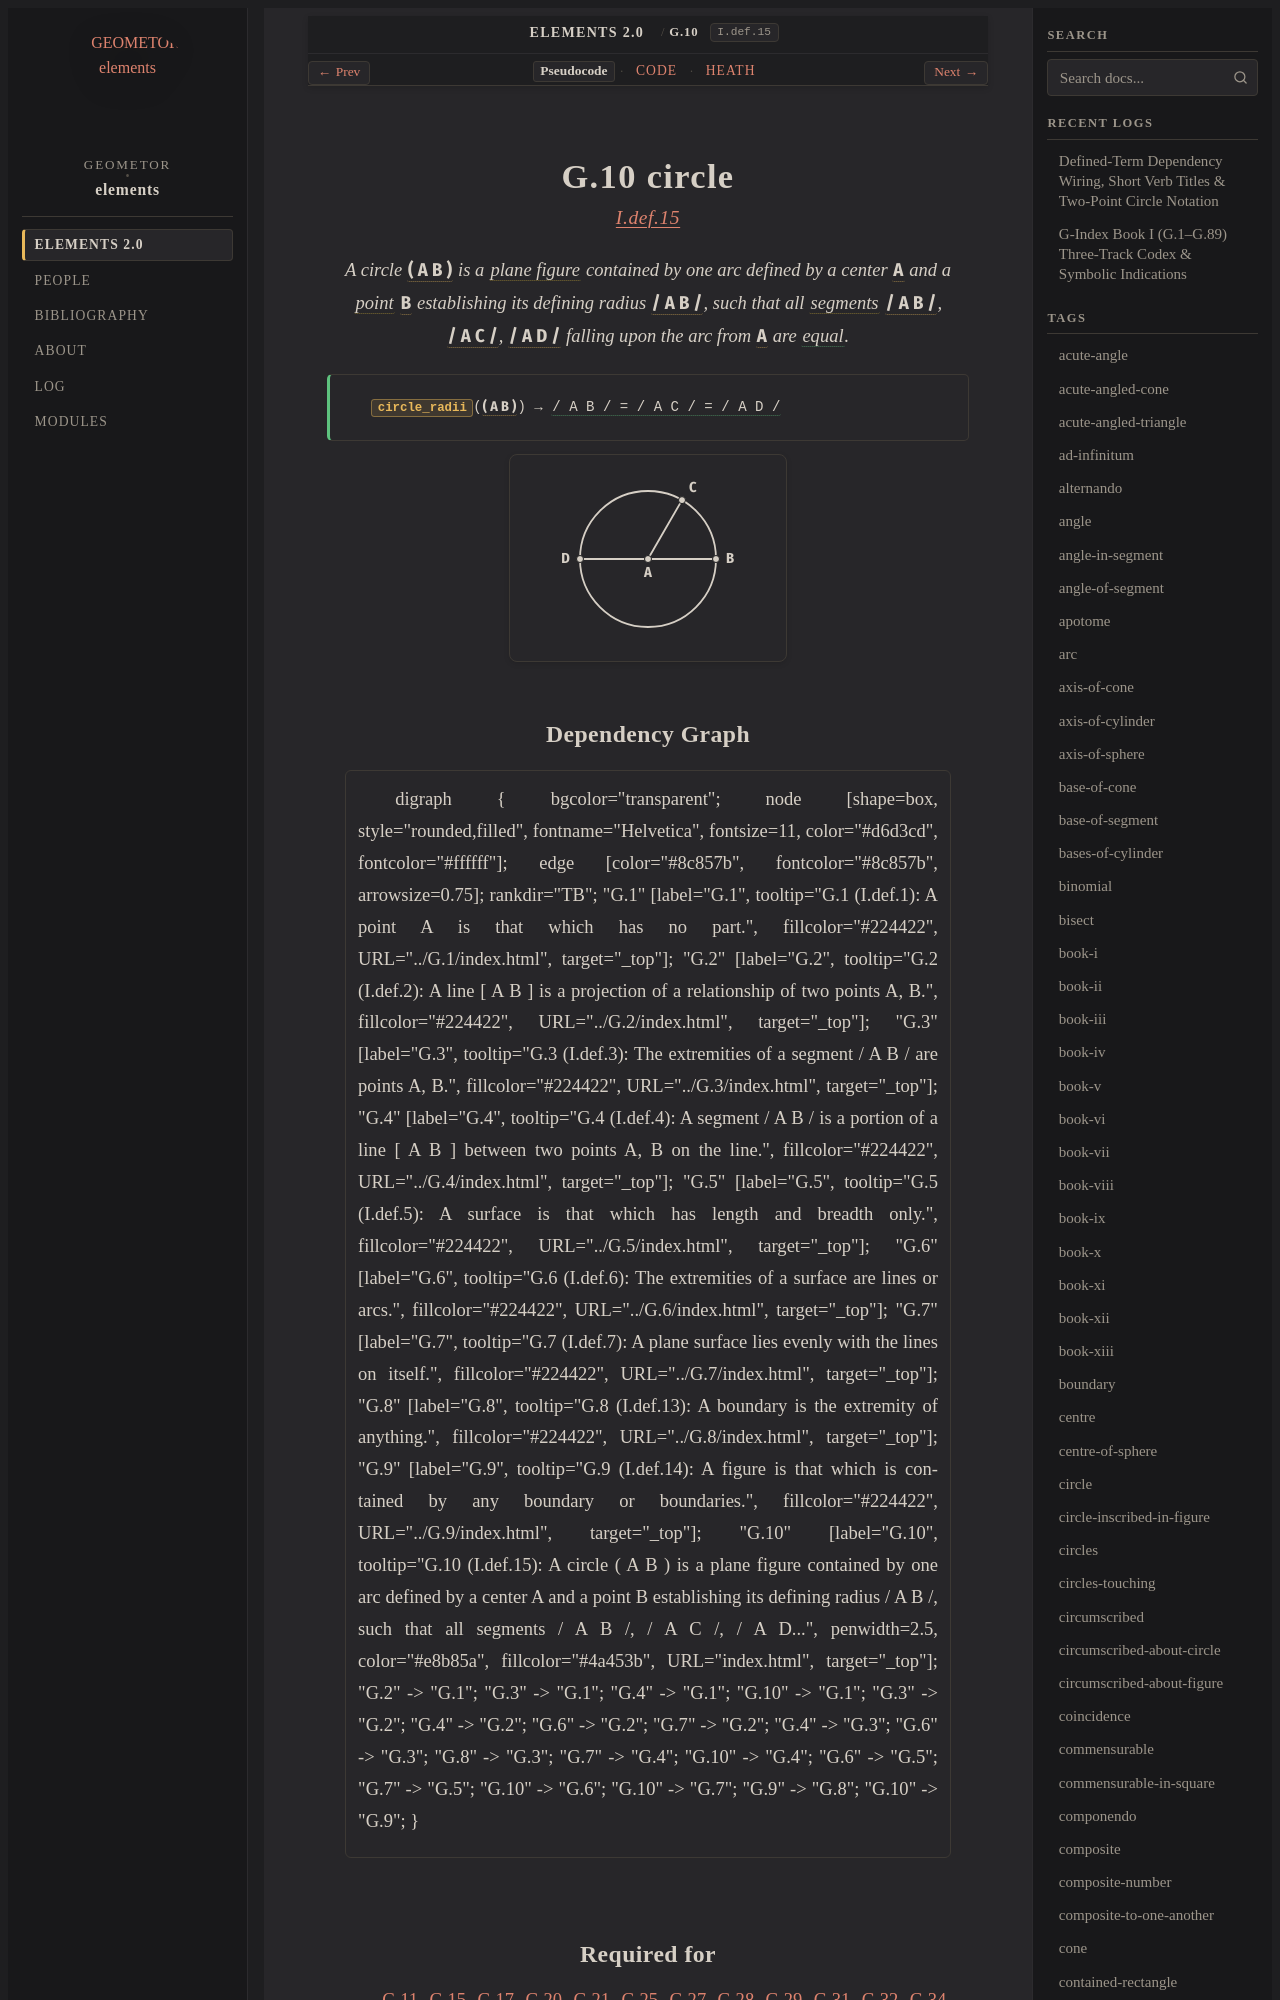

repository: geometor/elements · page: elements2/G.10/index.html · generator: sphinx

:order: 10
:number: 10
:canonical_id: G.10
:original_id: I.def.15
:title: G.10 circle
:volume: I
:book: I
:type: def
:categories: definition, plane-geometry
:category: definition, plane-geometry
:tags: book-i, circle, plane-surface, extremity, straight-line, point, figure, plane
:dependencies: G.1, G.4, G.6, G.7, G.9
:excerpt: A circle ( A B ) is a plane figure contained by one arc defined by a center A and a point B establishing its defining radius / A B /, such that all segments / A B /, / A C /, / A D / falling upon the arc from A are equal.

.. _G.10:
.. _I.def.15:

G.10 circle
===========

.. rubric:: `I.def.15 <https://geometor.github.io/euclid/heath/volume_I/book_i/definitions/#i-def-15>`_

.. enunciation::

   A circle :g:`( A B ) <g1:( B C D )>` is a :term:`plane figure <G.7>` contained by one arc defined by a center :g:`A <g1:A>` and a :term:`point <G.1>` :g:`B <g1:B>` establishing its defining radius :g:`/ A B / <g1:/ A B />`, such that all :term:`segments <G.4>` :g:`/ A B / <g1:/ A B />`, :g:`/ A C / <g1:/ A C />`, :g:`/ A D / <g1:/ A D />` falling upon the arc from :g:`A <g1:A>` are :eq:`equal <g1:/ A B / = g1:/ A C / = g1:/ A D />`.

.. signature:: def

   | :fn:`circle_radii <G.10>`\ (:g:`( A B ) <g1:( B C D )>`) → :eq:`/ A B / = / A C / = / A D / <g1:/ A B / = g1:/ A C / = g1:/ A D />`

.. picture:: g1.svg
